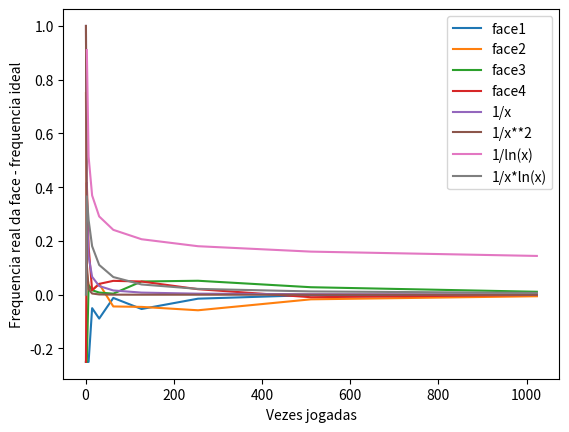

The matplotlib source for this figure:
import numpy as np
import matplotlib.pyplot as plt

class Dado_Ideal:
    
    def __init__(self, faces):
        #determina os atributos faces e o historico de cada face 
        self.faces = faces
        self.historico_das_faces = np.zeros((1,faces+1))
        self.vezes_jogadas = np.zeros((1), dtype = int)
        self.link_freq_jog = 0 #esse link serve para relacionar historico[link][x] com jogadas[link]
        self.jogadas_media_ate_sair = np.zeros(faces+1)        

        
        
    def jogar_dado(self, vezes):

        #atualiza quantas vezes o dado já foi jogado no total
        self.vezes_jogadas = np.append(self.vezes_jogadas, [self.vezes_jogadas[self.link_freq_jog] + vezes])

        #gera os resultados
        resultado = np.random.randint(1, self.faces + 1, vezes)
        
        #cria a lista para armazenar os resultados dessa jogada com cada posicao correspondendo a uma face
        resultados_nessa_jogada = np.zeros((self.faces+1,), dtype=int)

        #percorre os resultados e adiciona no historico e nos resultados dessa jogada e na quantiadade de jogadas ate sair x face
        contador = 0
        anterior = resultado[0]
        for i in np.nditer(resultado):
            resultados_nessa_jogada[i]+= 1

        self.historico_das_faces = np.append(self.historico_das_faces,[self.historico_das_faces[self.link_freq_jog] + resultados_nessa_jogada],axis=0)  

        self.link_freq_jog+=1
        #quando retornamos o resultado para a funcao print retornamos só a partir do resultado da face 1, já que a face 0 é sempre 0
        return (f"Os resultados obtidos foram: {resultados_nessa_jogada[1:]}\n"
    f"E a diferenca entre a face que apareceu mais vezes e a que apareceu menos vezes é {resultados_nessa_jogada.max() - resultados_nessa_jogada.min()}\n"
    f"E o historico dos resultados é {self.historico_das_faces[1:][:]}\n")         
    
    
    def grafico_jogadas(self):
        #gera os dados para construcao do histograma e constroi o histograma
        data = []
        for face, frequencia in enumerate(self.historico_das_faces[self.link_freq_jog]):
            data+= [face] * int(frequencia)
        plt.hist(data, bins = range(1,self.faces+2), density = True, align= 'left', color = 'skyblue', edgecolor = 'black')
        plt.xticks(range(1, self.faces+1))
        plt.xlabel("Face")
        plt.ylabel("Frequência relativa")
        plt.title(f"Frequência relativa de cada face para dado jogado {self.vezes_jogadas[self.link_freq_jog]} vezes")
        plt.show()

    
    def grafico_erro(self):
        y = self.historico_das_faces[1:, 1:]
        x = self.vezes_jogadas[1:]

        #extraimos as frequencias
        for i in range(len(x)):
            y[i] = y[i]/x[i]

        #transformamos as frequencias em frequencias - frequencia ideal
        freq_ideal = (1/self.faces)
        y = y - freq_ideal
        for i in range(self.faces):
            plt.plot(x, y[:, i], label = f"face{i+1}")

        #alem disso, vamos inserir retas para ver qual se adequa ao erro
        plt.plot(x,1/x, label = "1/x")
        plt.plot(x,1/(x**2), label = "1/x**2")
        plt.plot(x,1/np.log(x), label = "1/ln(x)")
        plt.plot(x, 1/x*(np.log(x)), label = "1/x*ln(x)")

        plt.xlabel("Vezes jogadas")
        plt.ylabel("Frequencia real da face - frequencia ideal")
        plt.legend()
        plt.show()




dado1 = Dado_Ideal(4)

for i in range (10):
    # print(dado1.jogar_dado(2**i))
    dado1.jogar_dado(2**i)
dado1.grafico_erro()




